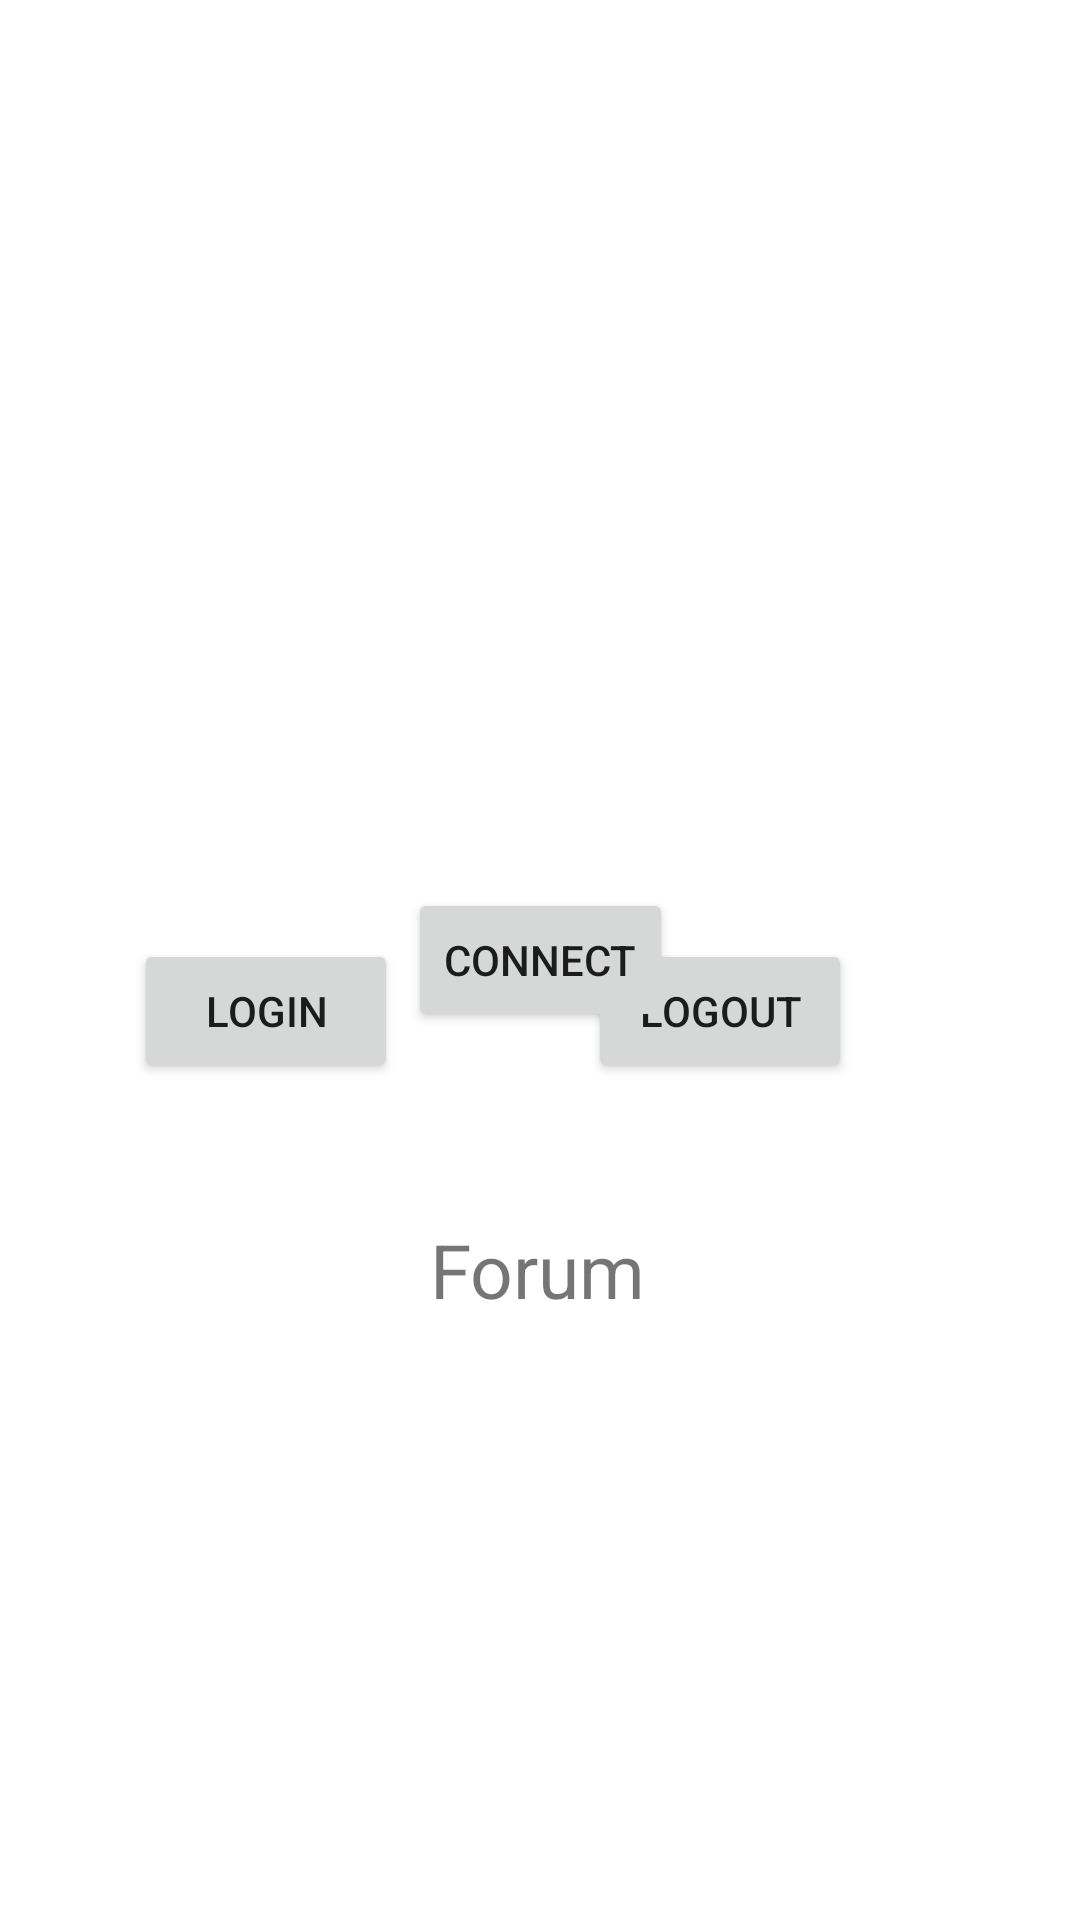

This screen was rendered from an Android layout file. Write that file and the resources it references.
<!-- AndroidManifest.xml: application theme Theme.COMP6442_Group_Assignment -->
<!-- res/layout/fragment_forum.xml -->
<?xml version="1.0" encoding="utf-8"?>
<androidx.constraintlayout.widget.ConstraintLayout xmlns:android="http://schemas.android.com/apk/res/android"
    xmlns:app="http://schemas.android.com/apk/res-auto"
    xmlns:tools="http://schemas.android.com/tools"
    android:layout_width="match_parent"
    android:layout_height="match_parent"
    tools:context=".Fragment.forumFragment">

    <Button
        android:id="@+id/button_logout"
        android:layout_width="wrap_content"
        android:layout_height="wrap_content"
        android:layout_marginEnd="76dp"
        android:layout_marginRight="76dp"
        android:layout_marginBottom="279dp"
        android:text="logout"
        app:layout_constraintBottom_toBottomOf="parent"
        app:layout_constraintEnd_toEndOf="parent" />

    <Button
        android:id="@+id/button_login"
        android:layout_width="wrap_content"
        android:layout_height="wrap_content"
        android:layout_marginStart="64dp"
        android:layout_marginLeft="64dp"
        android:layout_marginEnd="83dp"
        android:layout_marginRight="83dp"
        android:layout_marginBottom="279dp"
        android:text="login"
        app:layout_constraintBottom_toBottomOf="parent"
        app:layout_constraintEnd_toStartOf="@+id/button_logout"
        app:layout_constraintStart_toStartOf="parent" />

    <Button
        android:id="@+id/button_connect"
        android:layout_width="wrap_content"
        android:layout_height="wrap_content"
        android:text="Connect"
        app:layout_constraintBottom_toBottomOf="parent"
        app:layout_constraintEnd_toEndOf="parent"
        app:layout_constraintStart_toStartOf="parent"
        app:layout_constraintTop_toTopOf="parent" />

    <TextView
        android:id="@+id/textView4"
        android:layout_width="wrap_content"
        android:layout_height="wrap_content"
        android:text="Forum"
        android:textSize="25sp"
        app:layout_constraintBottom_toBottomOf="parent"
        app:layout_constraintEnd_toEndOf="parent"
        app:layout_constraintHorizontal_bias="0.498"
        app:layout_constraintStart_toStartOf="parent"
        app:layout_constraintTop_toTopOf="parent"
        app:layout_constraintVertical_bias="0.67" />
</androidx.constraintlayout.widget.ConstraintLayout>
<!-- resources referenced by this layout -->
<resources>
  <style name="Theme.COMP6442_Group_Assignment" parent="Theme.MaterialComponents.DayNight.NoActionBar">
          
          <item name="colorPrimary">@color/purple_500</item>
          <item name="colorPrimaryVariant">@color/purple_700</item>
          <item name="colorOnPrimary">@color/white</item>
          
          <item name="colorSecondary">@color/teal_200</item>
          <item name="colorSecondaryVariant">@color/teal_700</item>
          <item name="colorOnSecondary">@color/black</item>
          
          <item name="android:statusBarColor" tools:targetApi="l">?attr/colorPrimaryVariant</item>
          
      </style>
  <!-- not gathered from this repository: default colours our renderer supplied (Android Studio template values) -->
  <color name="purple_500">#FF6200EE</color>
  <color name="purple_700">#FF3700B3</color>
  <color name="teal_200">#FF03DAC5</color>
  <color name="teal_700">#FF018786</color>
  <color name="black">#FF000000</color>
  <color name="white">#FFFFFFFF</color>
</resources>
